Run: headless pygame with SDL's dummy video driver; simulated clock (each Clock.tick advances the game by its frame time, no real sleeping); random seed 0; keys injected as events and as key.get_pressed() state; no mouse input.
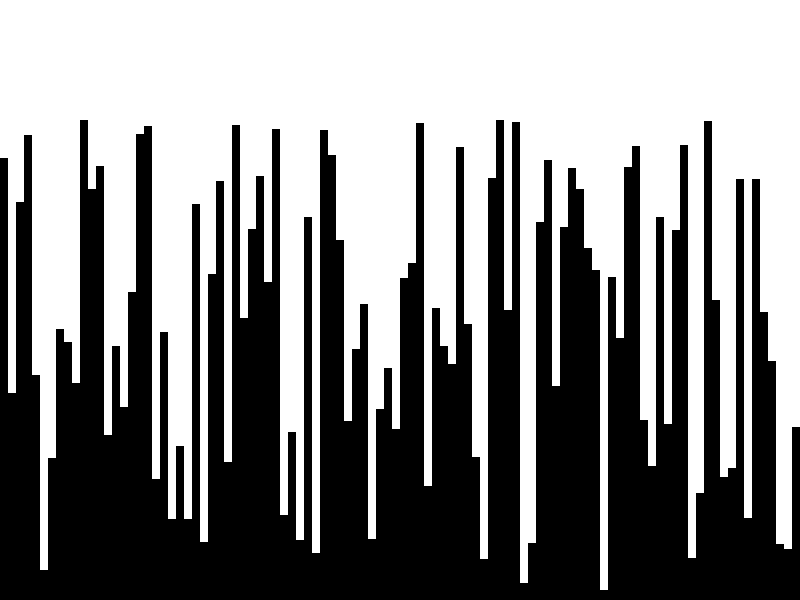
Frame 1 of 4 · flips 1–60 · no input
Frame 2 of 4 · flips 61–180 · tapped SPACE, RETURN · held RIGHT (→), D · screen unchanged from frame 1, image omitted
Frame 3 of 4 · flips 181–300 · held DOWN (↓), S · screen unchanged from frame 2, image omitted
Frame 4 of 4 · flips 301–420 · held LEFT (←), A, UP (↑), W · screen unchanged from frame 3, image omitted

The pygame program that drew these frames:

import pygame
import time
import random

pygame.init()

# Screen dimensions
WIDTH, HEIGHT = 800, 600

# Colors
WHITE = (255, 255, 255)
BLACK = (0, 0, 0)

# Number of elements and their range
NUM_ELEMENTS = 100
MIN_ELEMENT = 10
MAX_ELEMENT = 500
element_width = WIDTH // NUM_ELEMENTS

# Create a list of random elements
elements = [random.randint(MIN_ELEMENT, MAX_ELEMENT) for _ in range(NUM_ELEMENTS)]

screen = pygame.display.set_mode((WIDTH, HEIGHT))
pygame.display.set_caption("Sorting Visualizer")

# Main loop
running = True

def draw_elements():
    for i, element in enumerate(elements):
        pygame.draw.rect(screen, BLACK, (i * element_width, HEIGHT - element, element_width, element))

def bubble_sort():
    n = len(elements)
    for i in range(n):
        for j in range(0, n - i - 1):
            if elements[j] > elements[j + 1]:
                elements[j], elements[j + 1] = elements[j + 1], elements[j]
                # Redraw the elements after swapping
                screen.fill(WHITE)
                draw_elements()
                pygame.display.update()
                # Add a delay to visualize the sorting process
                time.sleep(0.01)
def quick_sort(arr):
    if len(arr) <= 1:
        return arr
    else:
        pivot = arr[0]
        less = [x for x in arr[1:] if x <= pivot]
        greater = [x for x in arr[1:] if x > pivot]
        return quick_sort(less) + [pivot] + quick_sort(greater)
        

def run_quick_sort():
    global elements
    elements = quick_sort(elements)

def merge_sort(arr):
    if len(arr) <= 1:
        return arr
    middle = len(arr) // 2
    left = arr[:middle]
    right = arr[middle:]
    left = merge_sort(left)
    right = merge_sort(right)
    return list(merge(left, right))

def merge(left, right):
    result = []
    i = j = 0
    while i < len(left) and j < len(right):
        if left[i] < right[j]:
            result.append(left[i])
            i += 1
        else:
            result.append(right[j])
            j += 1
    result += left[i:]
    result += right[j:]
    return result

def run_merge_sort():
    global elements
    elements = merge_sort(elements)
import heapq

def heap_sort(arr):
    heapq.heapify(arr)
    return [heapq.heappop(arr) for _ in range(len(arr))]

def run_heap_sort():
    global elements
    elements = heap_sort(elements)

while running:
    for event in pygame.event.get():
        if event.type == pygame.QUIT:
            running = False

    screen.fill(WHITE)
    draw_elements()
    pygame.display.update()

    keys = pygame.key.get_pressed()
    if keys[pygame.K_b]:
        bubble_sort()
    elif keys[pygame.K_q]:
        run_quick_sort()
    elif keys[pygame.K_m]:
        run_merge_sort()
    elif keys[pygame.K_h]:
        run_heap_sort()

pygame.quit()
